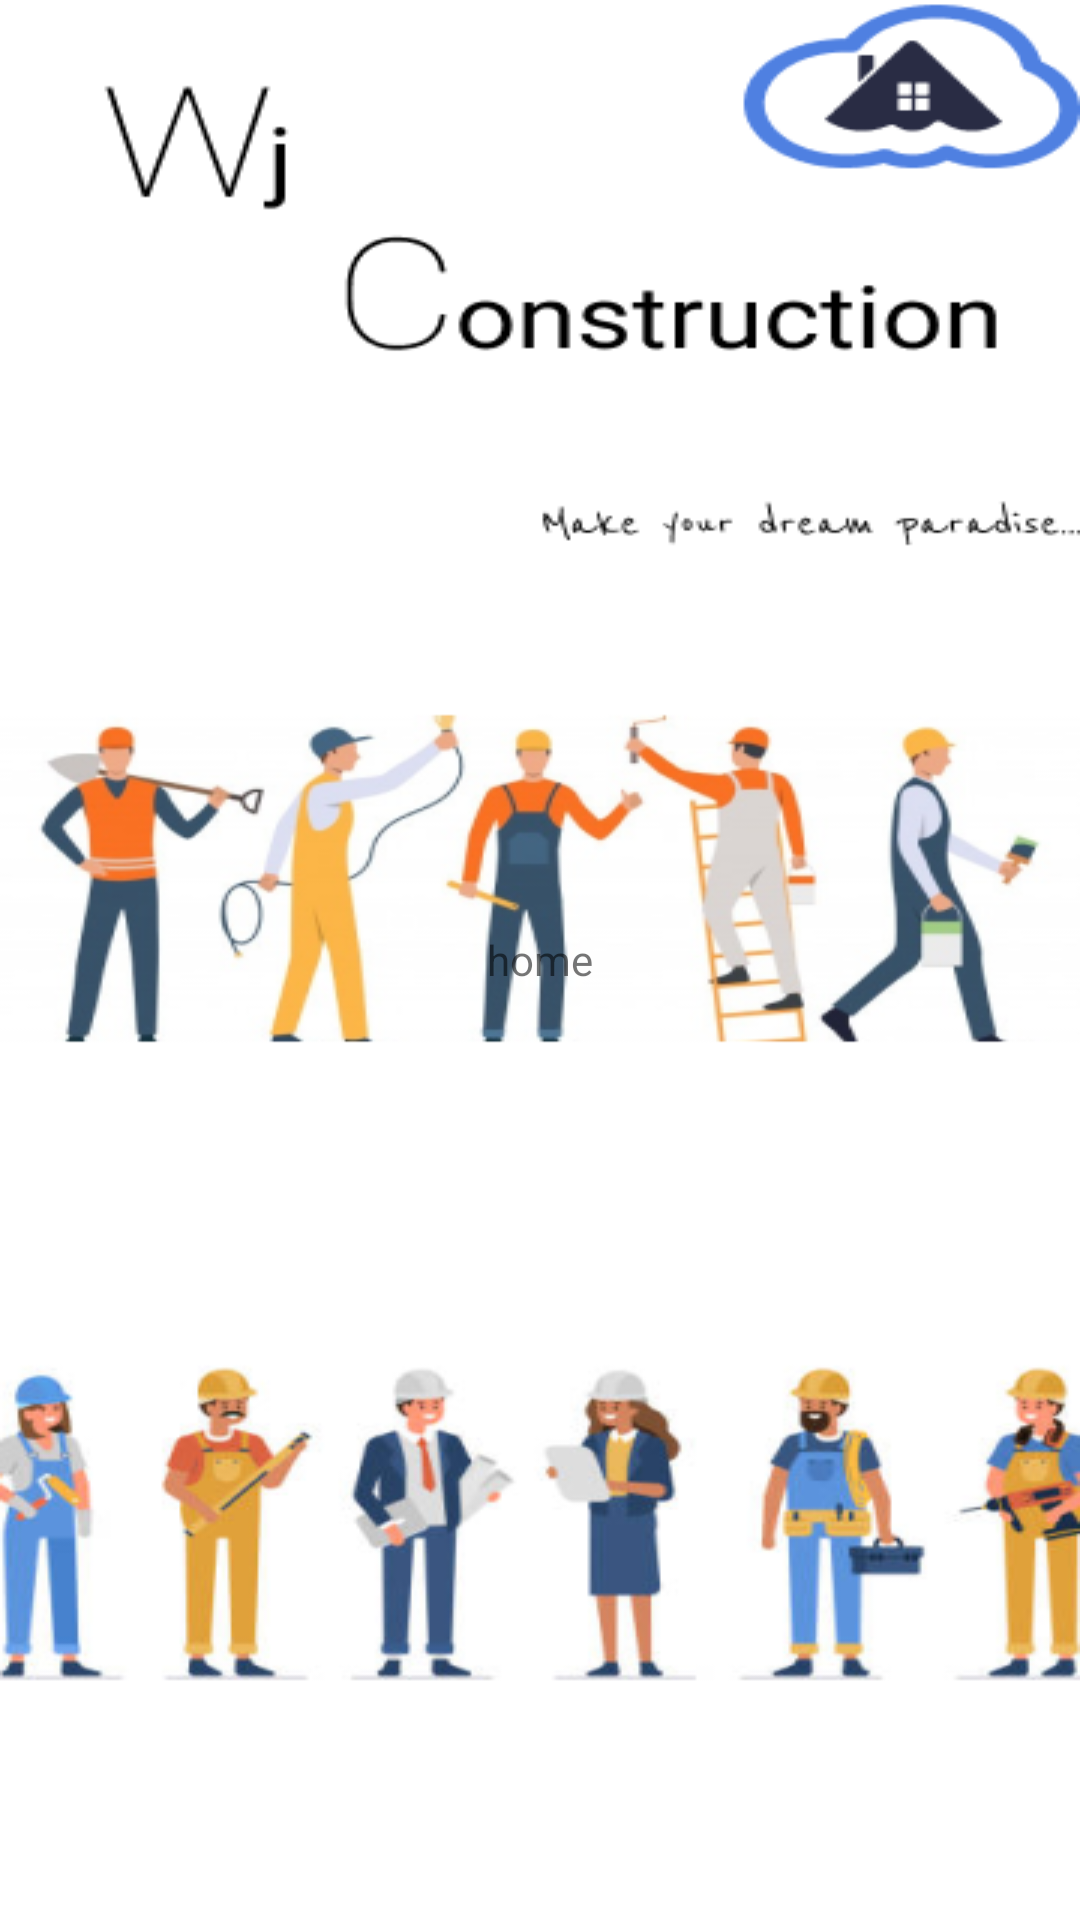

Write the Android layout XML for this screen, with the resource values it uses.
<!-- AndroidManifest.xml: application theme Theme.Wijaya_Constructions -->
<!-- res/layout/home_fragment.xml -->
<?xml version="1.0" encoding="utf-8"?>
<RelativeLayout
    xmlns:android="http://schemas.android.com/apk/res/android"
    android:layout_width="match_parent"
    android:layout_height="match_parent"
    android:background="@drawable/home2">


    <TextView
        android:layout_width="wrap_content"
        android:layout_height="wrap_content"
        android:text="home"
        android:layout_centerInParent="true"/>

</RelativeLayout>
<!-- resources referenced by this layout -->
<resources>
  <!-- drawable home2: png bitmap (drawable-v24, 130550 bytes) -->
  <style name="Theme.Wijaya_Constructions" parent="Theme.MaterialComponents.DayNight.NoActionBar">
          
          <item name="colorPrimary">@color/purple_500</item>
          <item name="colorPrimaryVariant">@color/purple_700</item>
          <item name="colorOnPrimary">@color/white</item>
          
          <item name="colorSecondary">@color/teal_200</item>
          <item name="colorSecondaryVariant">@color/teal_700</item>
          <item name="colorOnSecondary">@color/black</item>
          
          <item name="android:statusBarColor" tools:targetApi="l">?attr/colorPrimaryVariant</item>
          
      </style>
  <!-- not gathered from this repository: default colours our renderer supplied (Android Studio template values) -->
  <color name="purple_500">#FF6200EE</color>
  <color name="purple_700">#FF3700B3</color>
  <color name="teal_200">#FF03DAC5</color>
  <color name="teal_700">#FF018786</color>
  <color name="black">#FF000000</color>
  <color name="white">#FFFFFFFF</color>
</resources>
